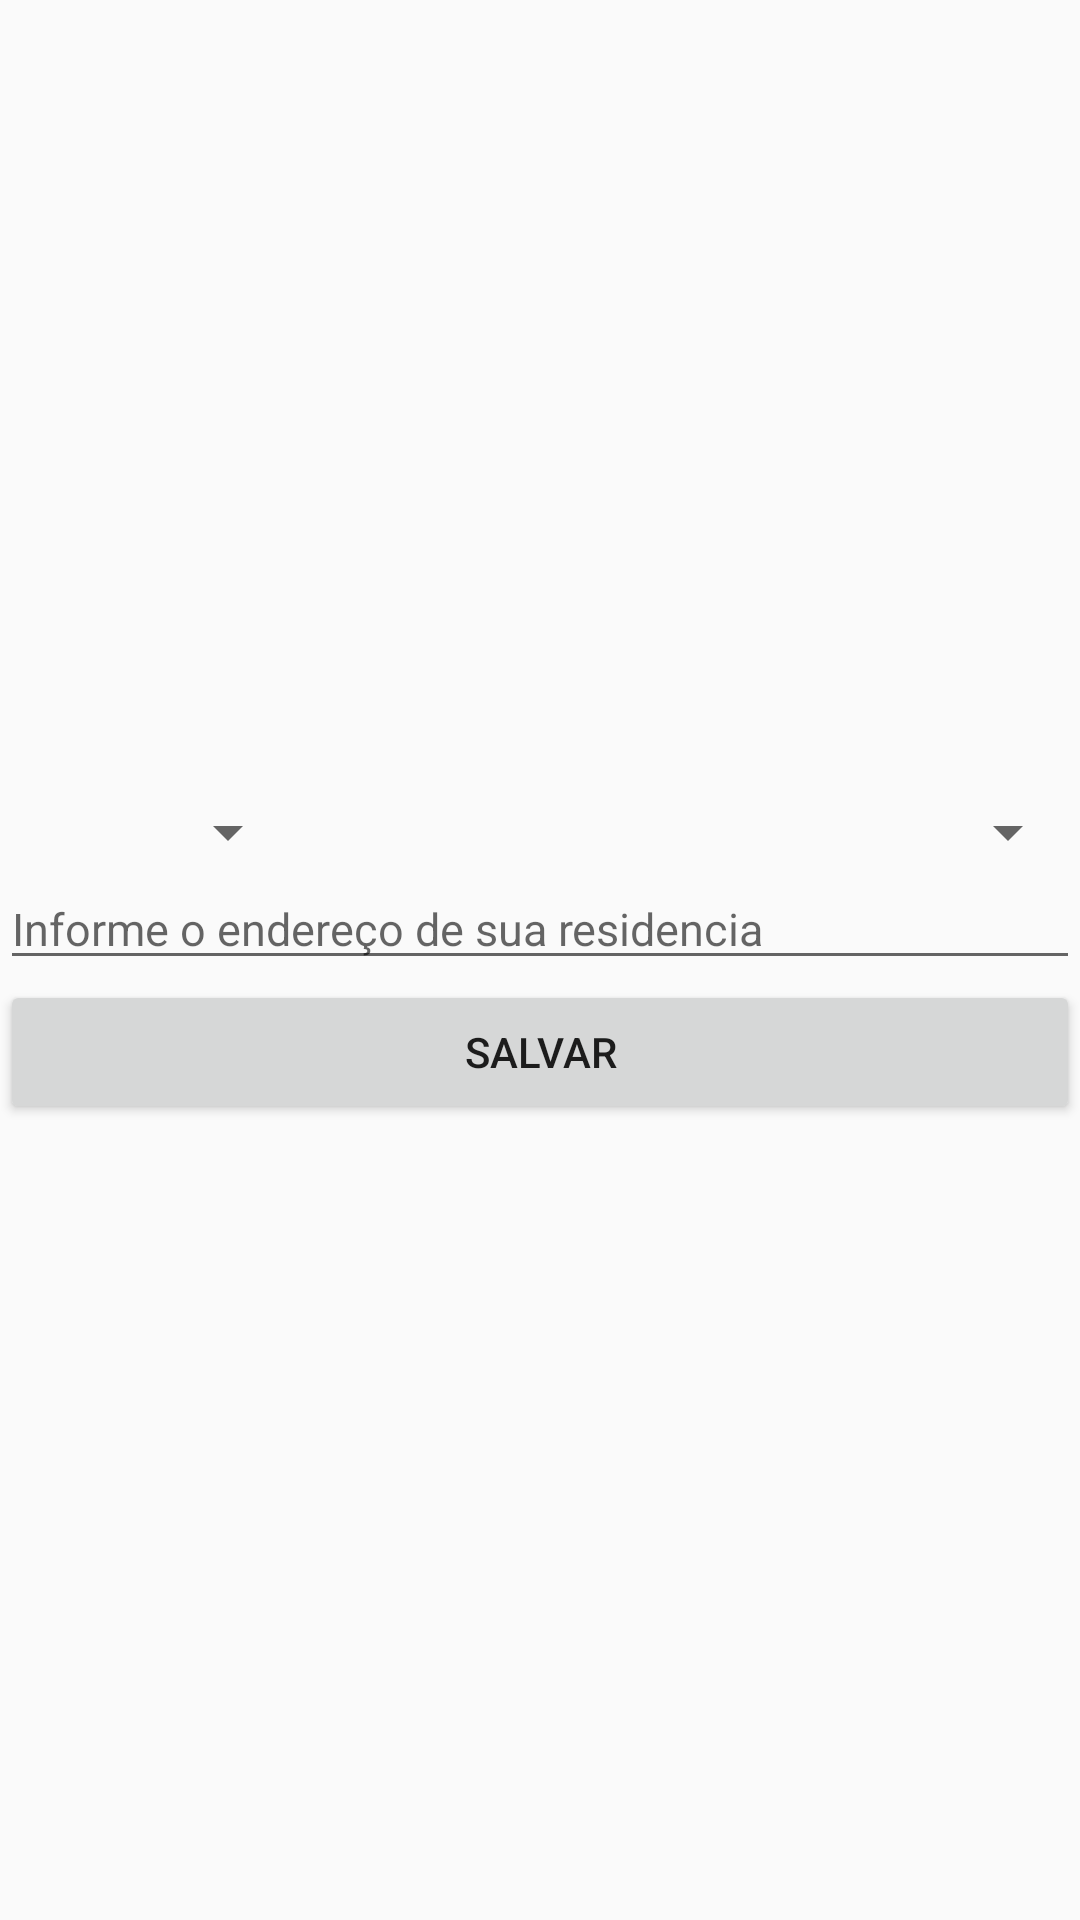

The Android layout XML behind this screen, and the referenced resources:
<!-- AndroidManifest.xml: application theme AppTheme -->
<!-- res/layout/fragment_preferencias.xml -->
<LinearLayout xmlns:android="http://schemas.android.com/apk/res/android"
    android:layout_width="match_parent"
    android:layout_height="match_parent"
    android:layout_margin="20dp"
    android:gravity="center"
    android:orientation="vertical">

    <LinearLayout
        android:layout_width="match_parent"
        android:layout_height="wrap_content"
        android:orientation="horizontal">

        <Spinner
            android:id="@+id/spinnerPrefUF"
            android:layout_width="200dp"
            android:layout_height="wrap_content"
            android:layout_weight="1" />

        <Spinner
            android:id="@+id/spinnerPrefCidade"
            android:layout_width="match_parent"
            android:layout_height="wrap_content"
            android:layout_weight="1" />
    </LinearLayout>

    <EditText
        android:id="@+id/txtPreferenciaEnd"
        android:layout_width="match_parent"
        android:layout_height="wrap_content"
        android:ems="10"
        android:hint="@string/txtPreferenciaEnd"
        android:inputType="textPersonName"
        android:textSize="15sp" />

    <Button
        android:id="@+id/btnSalvar"
        android:layout_width="match_parent"
        android:layout_height="wrap_content"
        android:text="@string/btnSalvar" />

</LinearLayout>
<!-- resources referenced by this layout -->
<resources>
  <string name="btnSalvar">Salvar</string>
  <string name="txtPreferenciaEnd">Informe o endereço de sua residencia</string>
  <style name="AppTheme" parent="Theme.AppCompat.Light.DarkActionBar">
          
          <item name="colorPrimary">#670A0A</item>
          <item name="colorPrimaryDark">#670A0A</item>
          <item name="colorAccent">#670A0A</item>
          <item name="android:actionOverflowButtonStyle">@style/MyActionButtonOverflow</item>
      </style>
  <style name="MyActionButtonOverflow" parent="android:style/Widget.Holo.Light.ActionButton.Overflow">
          <item name="android:src">@drawable/ic_account_circle_white_24dp</item>
          <item name="android:background">?android:attr/actionBarItemBackground</item>
          <item name="android:contentDescription">"Lala"</item>
      </style>
</resources>
